Run: headless pygame with SDL's dummy video driver; simulated clock (each Clock.tick advances the game by its frame time, no real sleeping); random seed 0; keys injected as events and as key.get_pressed() state; no mouse input.
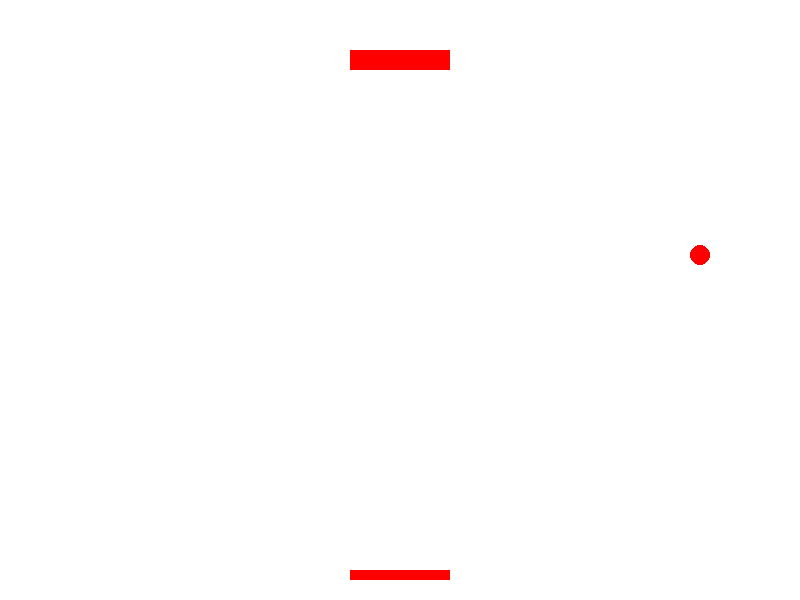
Frame 1 of 3 · flips 1–60 · no input
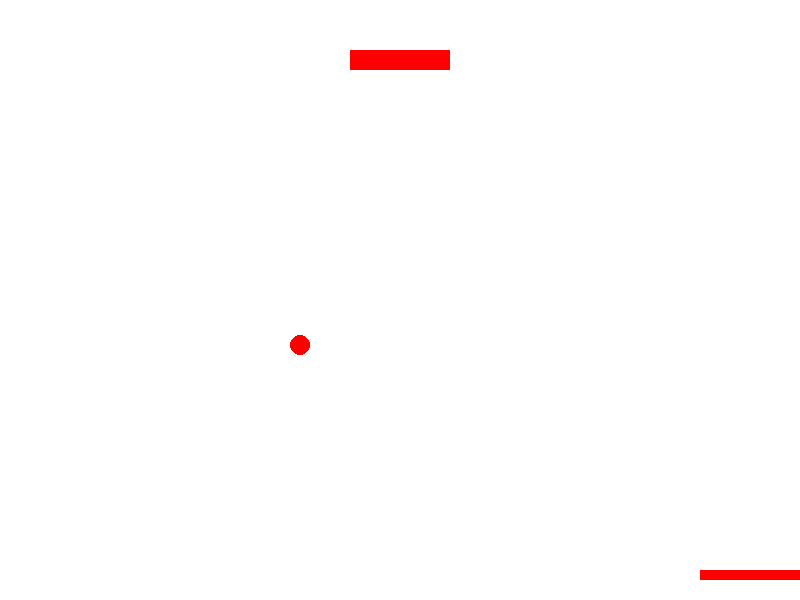
Frame 2 of 3 · flips 61–180 · tapped SPACE, RETURN · held RIGHT (→), D
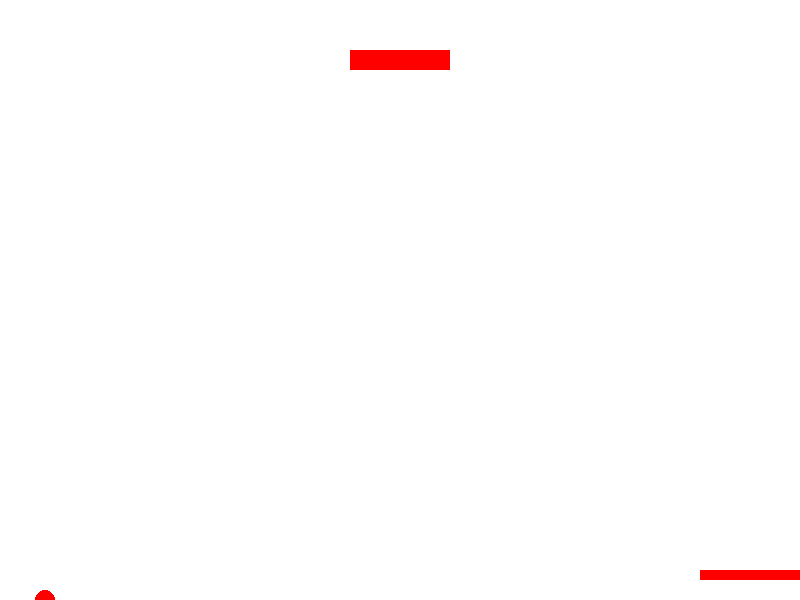
Frame 3 of 3 · flips 181–300 · held DOWN (↓), S (game ended)

The pygame program that drew these frames:

#cmd
#pip install pygame
import pygame
import sys
import random

# 초기화
pygame.init()

# 게임 창 설정
screen_width = 800
screen_height = 600
screen = pygame.display.set_mode((screen_width, screen_height))
pygame.display.set_caption("블록 깨기 게임")

# 색깔 정의
WHITE = (255, 255, 255)
RED = (255, 0, 0)

# 패들 설정
paddle_width = 100
paddle_height = 10
paddle_x = (screen_width - paddle_width) // 2
paddle_y = screen_height - 30
paddle_speed = 5

# 블록 설정
block_width = 100
block_height = 20
block_x = (screen_width - block_width) // 2
block_y = 50

# 공 설정
ball_radius = 10
ball_x = screen_width // 2
ball_y = paddle_y - ball_radius - 5
ball_dx = 5
ball_dy = -5

# 게임 루프
running = True
while running:
    for event in pygame.event.get():
        if event.type == pygame.QUIT:
            running = False

    keys = pygame.key.get_pressed()
    if keys[pygame.K_LEFT] and paddle_x > 0:
        paddle_x -= paddle_speed
    if keys[pygame.K_RIGHT] and paddle_x < screen_width - paddle_width:
        paddle_x += paddle_speed

    ball_x += ball_dx
    ball_y += ball_dy

    # 벽과 패들 충돌 처리
    if ball_x <= 0 or ball_x >= screen_width:
        ball_dx = -ball_dx
    if ball_y <= 0:
        ball_dy = -ball_dy
    if (
        paddle_x < ball_x < paddle_x + paddle_width
        and paddle_y < ball_y < paddle_y + paddle_height
    ):
        ball_dy = -ball_dy

    # 블록과 공 충돌 처리
    if (
        block_x < ball_x < block_x + block_width
        and block_y < ball_y < block_y + block_height
    ):
        ball_dy = -ball_dy
        block_x, block_y = -100, -100  # 블록을 화면에서 제거

    # 그리기
    screen.fill(WHITE)
    pygame.draw.rect(screen, RED, (paddle_x, paddle_y, paddle_width, paddle_height))
    pygame.draw.rect(screen, RED, (block_x, block_y, block_width, block_height))
    pygame.draw.circle(screen, RED, (ball_x, ball_y), ball_radius)
    pygame.display.flip()

    # 게임 오버 처리
    if ball_y >= screen_height:
        running = False

# 게임 종료
pygame.quit()
sys.exit()
